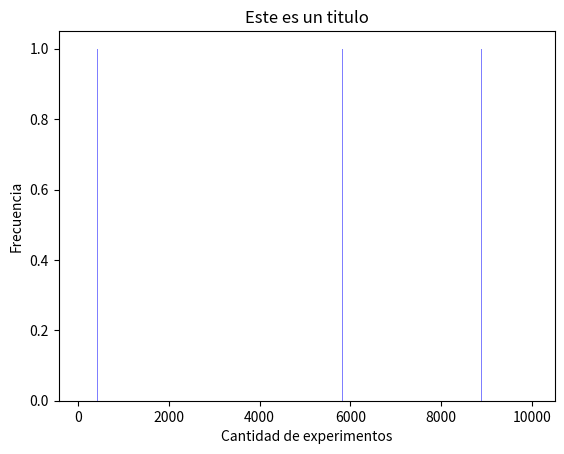

Python code for this plot:
#!/usr/bin/env python3
# -*- coding: utf-8 -*-
import random 

import matplotlib.pyplot as plt
"""Se define de forma aleatoria una clave para un candado de cuatro digitos enteros y positivos."""
def definirClave(): 
    
    clave = str(random.randint(0000,9999)).zfill(4)
   
    return clave

""" Pre: se recibe la clave de un candado y se compara con una posible contraseña hasta dar con la correcta.
    Aclaración: la clave hace referencia a los dígitos correctos con los cuales se abre el candado.
    Post: Se devuelve la cantidad de intentos efectuados hasta que coincidan clave y contraseña probada.  """
def realizarExperimento(): 
   
    clave = definirClave()
    contrasenia =  str(0).zfill(4)    
    intentos = 1
    while(clave != contrasenia): 
        intentos+=1
        contrasenia = int(contrasenia)+1
        contrasenia = str(contrasenia).zfill(4)
        
    # print(intentos)    
    return intentos

"Se realizan la cantidad indicada de experimentos, en este caso, 100.000"
def experimentos():
    
    datos = []
    maxExperimentos = 100 #aca tiene que haber 100000
    cantidadExperimentos = 0
    
    #print(type(maxExperimentos))
    #print(type(cantidadExperimentos))
    while(cantidadExperimentos < maxExperimentos):
        intento = realizarExperimento()
        cantidadExperimentos+=1
       # print(cantidadExperimentos)
        datos.append(intento)
       # print(datos)
    return datos
        
#experimentos() 


def histogram(datos):
 
    
    num_bins = 10000 #cantidad de rangos??
    plt.hist(datos, num_bins, facecolor='blue', alpha=0.5)
    plt.title('Este es un titulo')
    plt.xlabel('Cantidad de experimentos')
    plt.ylabel('Frecuencia')

    plt.show()


histogram(experimentos())